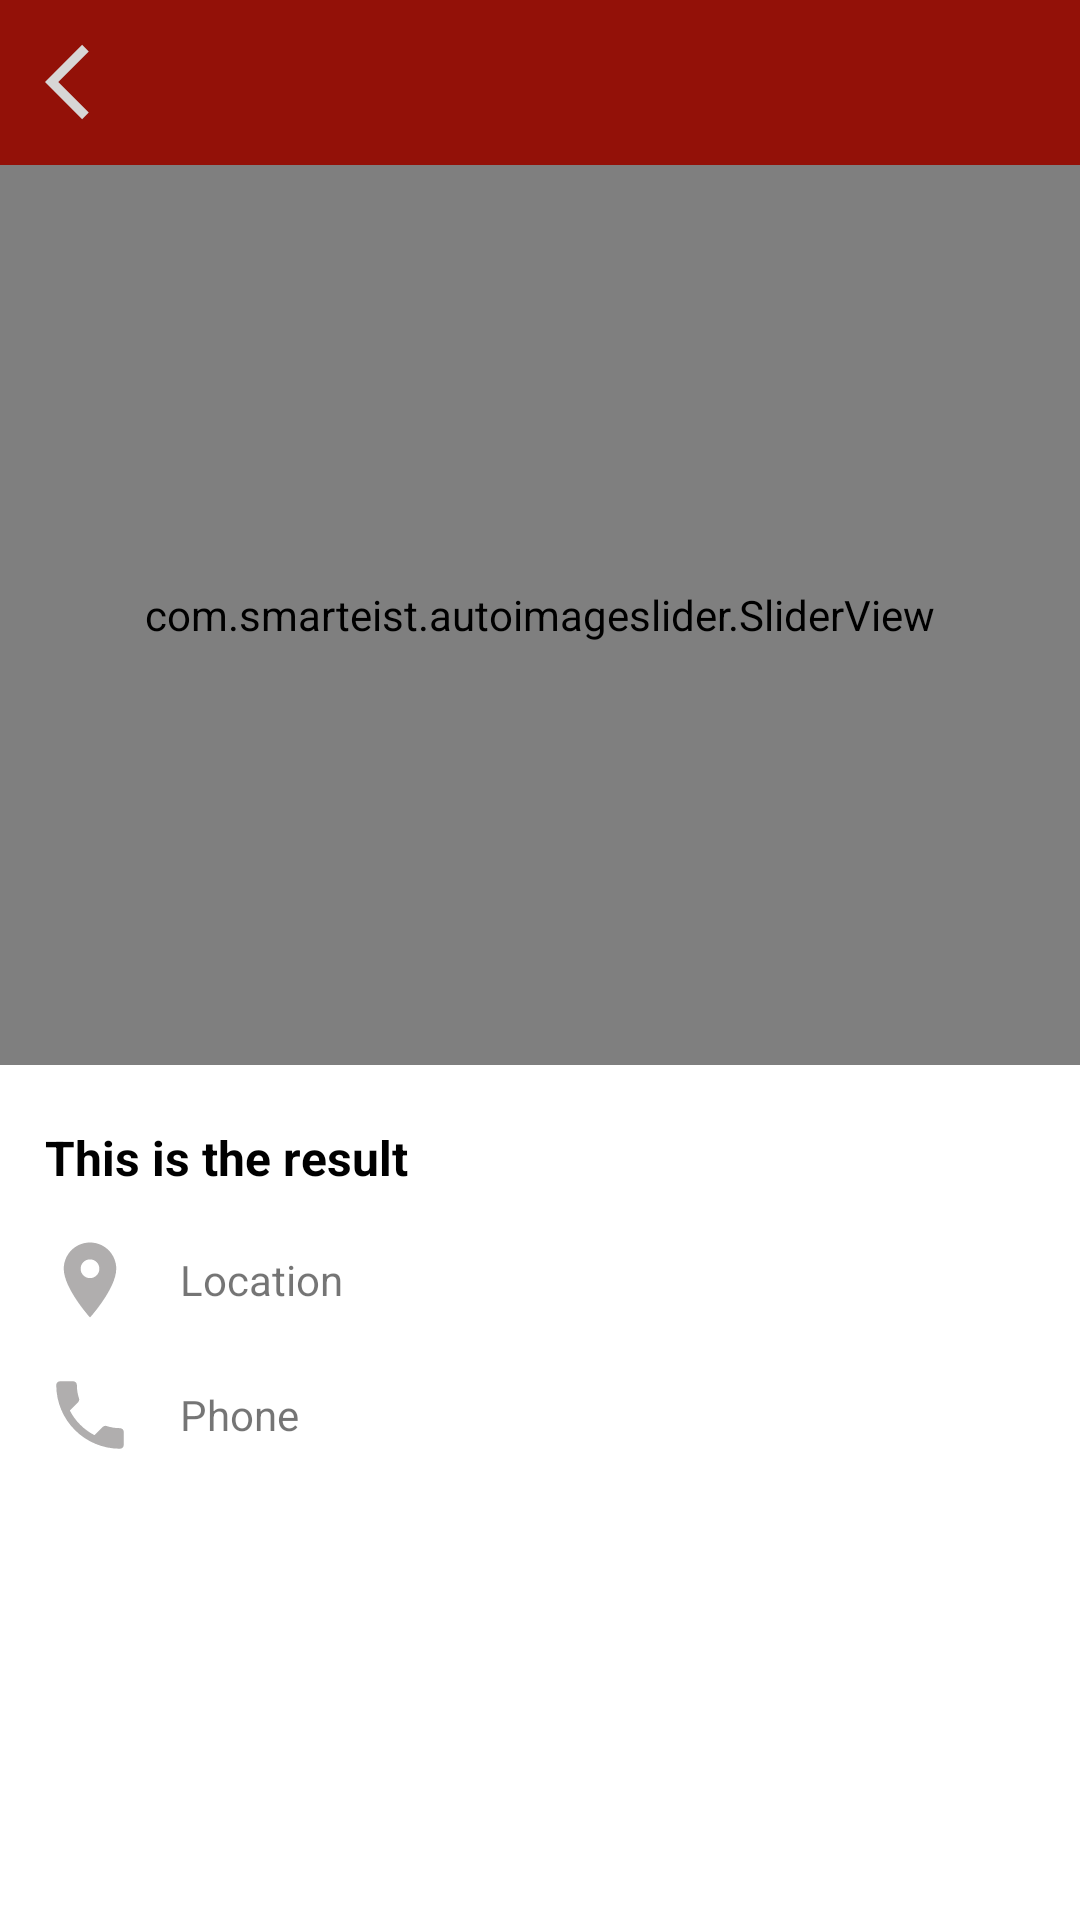

Here is an Android app screen rendered from its layout file. Give the layout XML and the strings, colors and styles it references.
<!-- AndroidManifest.xml: application theme Theme.ReworkSample -->
<!-- res/layout/fragment_detail.xml -->
<?xml version="1.0" encoding="utf-8"?>
<layout xmlns:android="http://schemas.android.com/apk/res/android"
    xmlns:app="http://schemas.android.com/apk/res-auto">
    <LinearLayout
        xmlns:tools="http://schemas.android.com/tools"
        android:layout_width="match_parent"
        android:layout_height="match_parent"
        android:orientation="vertical"
        tools:context=".ui.fragment.FragmentFavourite">
        <LinearLayout
            android:layout_width="match_parent"
            android:layout_height="55dp"
            android:background="@color/red"
            >
            <ImageView
                android:layout_width="50dp"
                android:layout_height="50dp"
                android:id="@+id/imgback"
                android:padding="10dp"
                android:layout_marginLeft="5dp"
                android:layout_gravity="center_vertical"
                android:src="@drawable/ic_baseline_arrow_back_ios_24"
                />
        </LinearLayout>
        <com.smarteist.autoimageslider.SliderView
            android:layout_width="match_parent"
            android:layout_height="300dp"
            android:id="@+id/imageSlider"
            app:sliderAnimationDuration="500"
            app:sliderAutoCycleDirection="back_and_forth"
            app:sliderAutoCycleEnabled="true"
            app:sliderIndicatorAnimationDuration="500"
            app:sliderIndicatorGravity="center_horizontal"
            app:sliderIndicatorMargin="15dp"
            app:sliderIndicatorPadding="3dp"
            app:sliderIndicatorRadius="2dp"
            app:sliderIndicatorSelectedColor="@color/red2"
            app:sliderIndicatorUnselectedColor="#7A7979"
            app:sliderScrollTimeInSec="2"
            app:sliderStartAutoCycle="true"/>
        <TextView
            android:layout_width="match_parent"
            android:layout_height="wrap_content"
            android:textSize="16dp"
            android:textStyle="bold"
            android:text="This is the result"
            android:textColor="@color/black"
            android:layout_marginTop="20dp"
            android:layout_marginLeft="15dp"
            android:gravity="center_vertical"
            android:id="@+id/tvResult"/>
        <LinearLayout
            android:layout_width="match_parent"
            android:layout_height="wrap_content"
            android:layout_margin="15dp"
            android:orientation="horizontal">
            <ImageView
                android:layout_width="30dp"
                android:layout_height="30dp"
                android:src="@drawable/ic_baseline_location_on_24"
                />
            <TextView
                android:layout_width="match_parent"
                android:layout_height="wrap_content"
                android:id="@+id/tvResult_location"
                android:layout_gravity="center_vertical"
                android:text="Location"
                android:layout_marginLeft="15dp"
                />
        </LinearLayout>
        <LinearLayout
            android:layout_width="match_parent"
            android:layout_height="wrap_content"
            android:layout_marginRight="15dp"
            android:layout_marginLeft="15dp"
            android:orientation="horizontal">
            <ImageView
                android:layout_width="30dp"
                android:layout_height="30dp"
                android:src="@drawable/ic_baseline_local_phone_24"
                />
            <TextView
                android:layout_width="match_parent"
                android:layout_height="wrap_content"
                android:id="@+id/tvResult_phone"
                android:text="Phone"
                android:layout_gravity="center_vertical"
                android:layout_marginLeft="15dp"
                />
        </LinearLayout>
    </LinearLayout>


</layout>
<!-- resources referenced by this layout -->
<resources>
  <color name="black">#FF000000</color>
  <color name="red">#931108</color>
  <color name="red2">#FF9A93</color>
  <!-- drawable ic_baseline_arrow_back_ios_24 (drawable) -->
  <vector android:height="24dp" android:tint="#D7D6D5"
      android:viewportHeight="24" android:viewportWidth="24"
      android:width="24dp" xmlns:android="http://schemas.android.com/apk/res/android">
      <path android:fillColor="@android:color/white" android:pathData="M11.67,3.87L9.9,2.1 0,12l9.9,9.9 1.77,-1.77L3.54,12z"/>
  </vector>
  <!-- drawable ic_baseline_local_phone_24 (drawable) -->
  <vector android:height="24dp" android:tint="#B0AEAE"
      android:viewportHeight="24" android:viewportWidth="24"
      android:width="24dp" xmlns:android="http://schemas.android.com/apk/res/android">
      <path android:fillColor="@android:color/white" android:pathData="M6.62,10.79c1.44,2.83 3.76,5.14 6.59,6.59l2.2,-2.2c0.27,-0.27 0.67,-0.36 1.02,-0.24 1.12,0.37 2.33,0.57 3.57,0.57 0.55,0 1,0.45 1,1V20c0,0.55 -0.45,1 -1,1 -9.39,0 -17,-7.61 -17,-17 0,-0.55 0.45,-1 1,-1h3.5c0.55,0 1,0.45 1,1 0,1.25 0.2,2.45 0.57,3.57 0.11,0.35 0.03,0.74 -0.25,1.02l-2.2,2.2z"/>
  </vector>
  <!-- drawable ic_baseline_location_on_24 (drawable) -->
  <vector android:height="24dp" android:tint="#B0AEAE"
      android:viewportHeight="24" android:viewportWidth="24"
      android:width="24dp" xmlns:android="http://schemas.android.com/apk/res/android">
      <path android:fillColor="@android:color/white" android:pathData="M12,2C8.13,2 5,5.13 5,9c0,5.25 7,13 7,13s7,-7.75 7,-13c0,-3.87 -3.13,-7 -7,-7zM12,11.5c-1.38,0 -2.5,-1.12 -2.5,-2.5s1.12,-2.5 2.5,-2.5 2.5,1.12 2.5,2.5 -1.12,2.5 -2.5,2.5z"/>
  </vector>
  <style name="Theme.ReworkSample" parent="Theme.MaterialComponents.DayNight.NoActionBar">
          
          <item name="colorPrimary">@color/purple_500</item>
          <item name="colorPrimaryVariant">@color/purple_700</item>
          <item name="colorOnPrimary">@color/white</item>
          
          <item name="colorSecondary">@color/teal_200</item>
          <item name="colorSecondaryVariant">@color/teal_700</item>
          <item name="colorOnSecondary">@color/black</item>
          
          <item name="android:statusBarColor" tools:targetApi="l">?attr/colorPrimaryVariant</item>
          
      </style>
  <color name="purple_500">#FF6200EE</color>
  <color name="purple_700">#FF3700B3</color>
  <color name="white">#FFFFFFFF</color>
  <color name="teal_200">#FF03DAC5</color>
  <color name="teal_700">#FF018786</color>
</resources>
